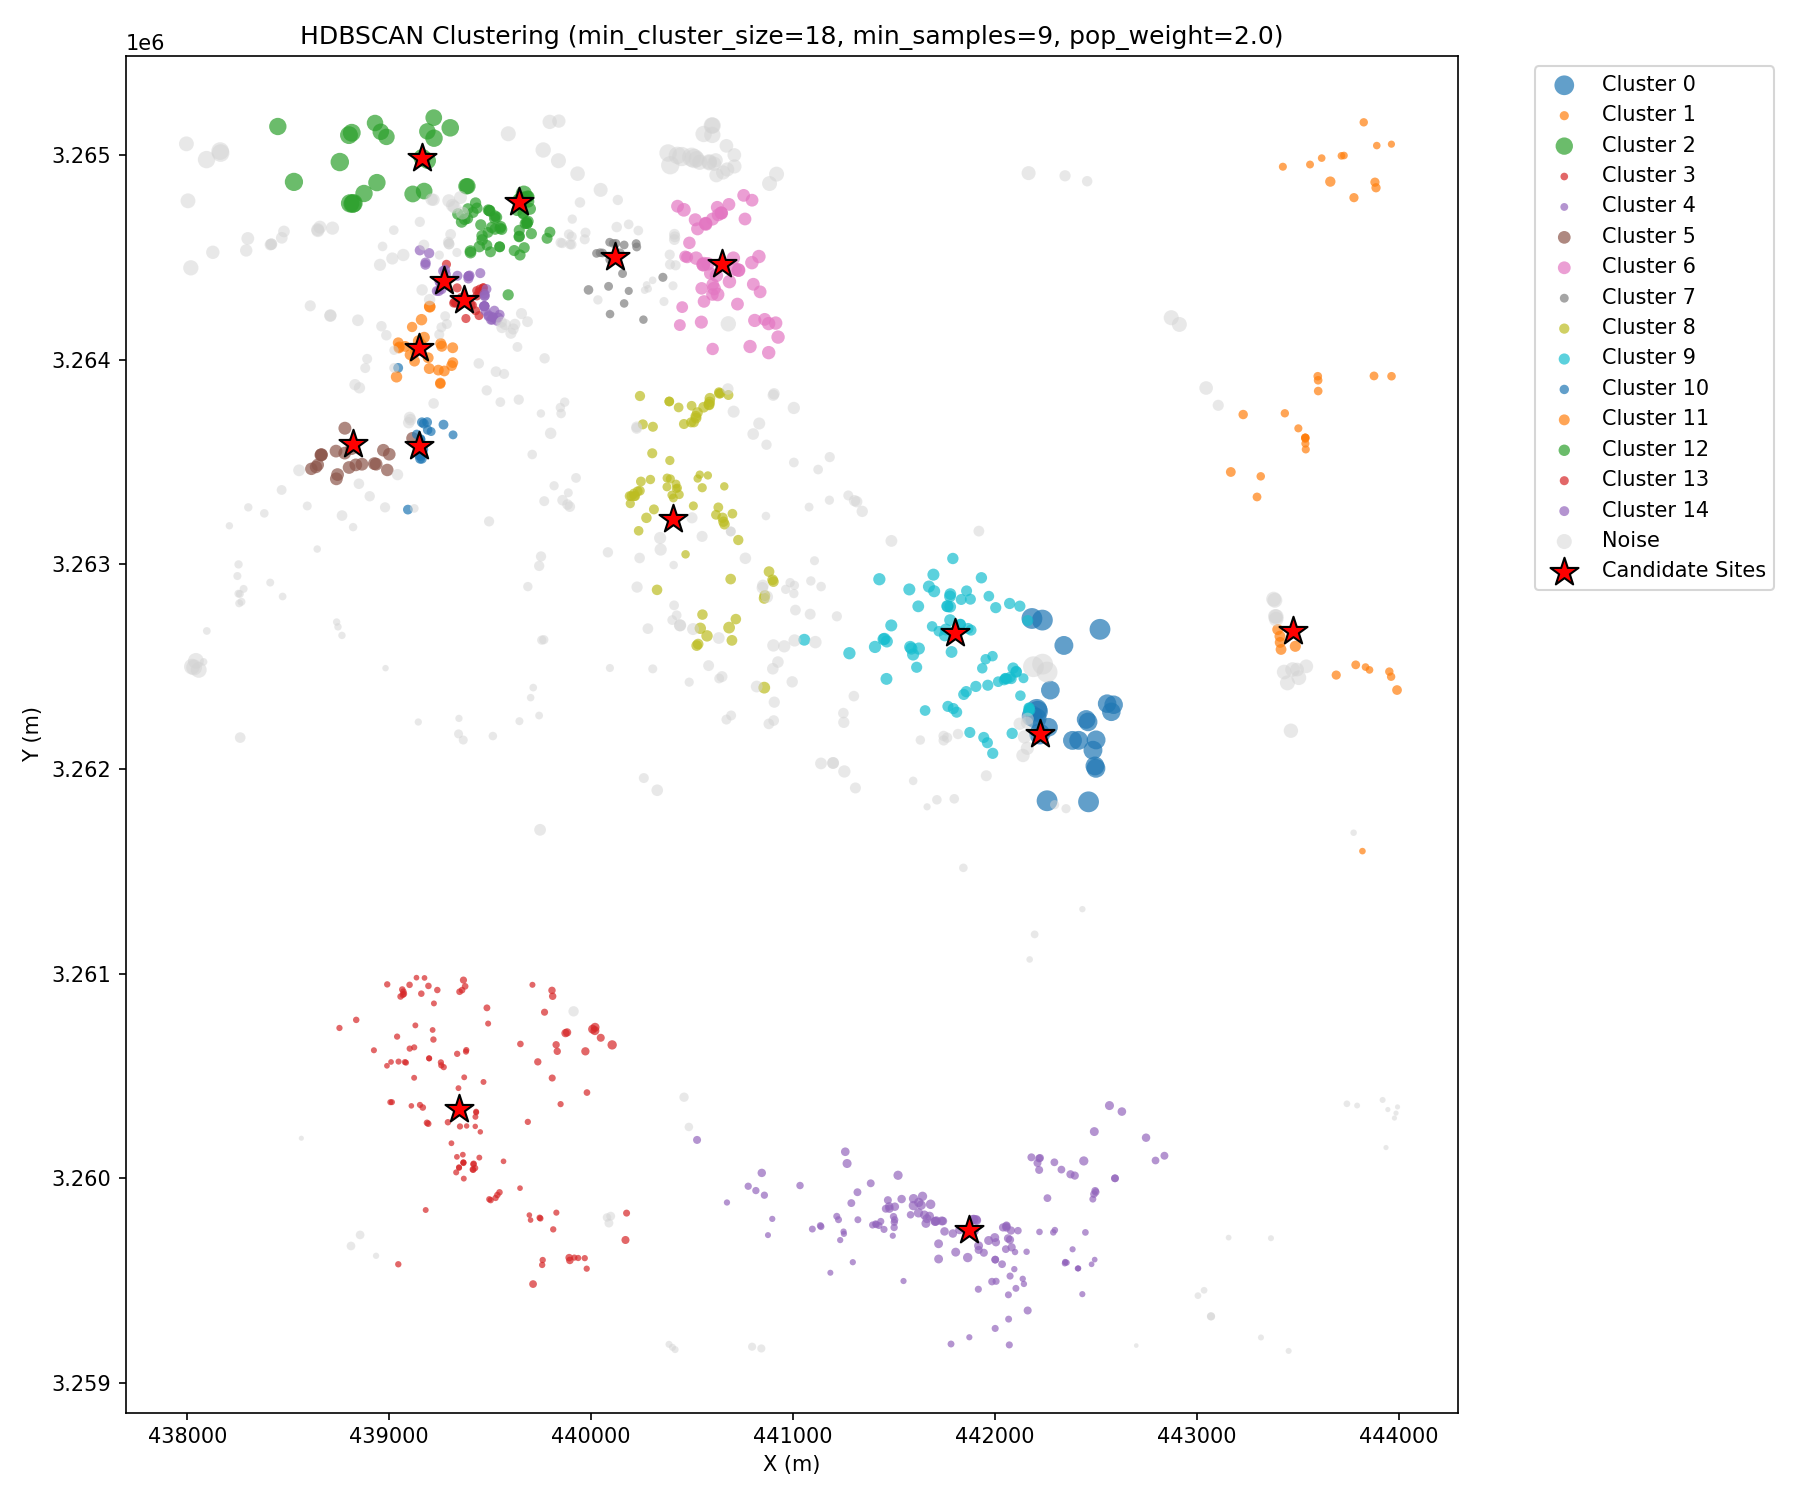

The table this chart was drawn from, first rows:
id, 名称, 地址, 电话, 经度_GCJ02, 纬度_GCJ02, 经度_WGS84, 纬度_WGS84, Center_X, Center_Y, 类型代码, 类型名称, 省份, 城市, 区域, 营业时间, 评分, 人口密度, cluster_label, cluster_probability
B0HGFK3Q7G, 重庆一建建设集团有限公司, 广厦城康体公园旁, [], 106.5, 29.49, , , 440857, 3262398, 170000, 公司企业;公司企业;公司企业, 重庆市, 重庆市, 九龙坡区, , [], 120.1, 8, 0.5723
B0K66COLMC, 重庆惠冠粮油有限公司, 铁路中学校A区附近, 13368393689, 106.5, 29.49, , , 441249, 3262273, 170200, 公司企业;公司;公司, 重庆市, 重庆市, 九龙坡区, , [], 94.78, -1, 0.0
B0LKVC5FKJ, 忠县伟伟生态农业有限公司, 邮电路与转电路交叉口东南380米, [], 106.5, 29.49, , , 441251, 3262228, 170400, 公司企业;农林牧渔基地;其它农林牧渔基地, 重庆市, 重庆市, 九龙坡区, , [], 109, -1, 0.0
B0L22D01QM, 广东华隧建设集团股份有限公司西南办事处, 广厦城巢上二期16幢2楼, [], 106.5, 29.49, , , 440820, 3262403, 170202, 公司企业;公司;建筑公司, 重庆市, 重庆市, 九龙坡区, , [], 120.1, -1, 0.0
B0KDCCBV9S, 重庆全将商贸有限公司, 锦龙路276号, 18126880153, 106.5, 29.49, , , 440693, 3262262, 170200, 公司企业;公司;公司, 重庆市, 重庆市, 九龙坡区, , [], 82.13, -1, 0.0
B0M6RAZHRW, 重庆诚博商贸有限公司, 锦龙路276号, [], 106.5, 29.49, , , 440670, 3262242, 170207, 公司企业;公司;商业贸易, 重庆市, 重庆市, 九龙坡区, , [], 81.85, -1, 0.0
B0LDRZBECU, 黄桷坪电力, 重庆电力高等专科学校-教学楼东南侧200米, [], 106.5, 29.49, , , 441309, 3261907, 170200, 公司企业;公司;公司, 重庆市, 重庆市, 九龙坡区, , [], 102.5, -1, 0.0
B0FFGBMKPS, 重庆供电段, 黄桷坪铁路新村40号, 023-61649353, 106.5, 29.49, , , 441279, 3262566, 170200, 公司企业;公司;公司, 重庆市, 重庆市, 九龙坡区, , [], 130.8, 9, 0.8247
B0J0DNMY3W, 虹地图文广告, 邮电路与龙广路交叉口北100米, [], 106.5, 29.49, , , 441056, 3262632, 170201|070000, 公司企业;公司;广告装饰|生活服务;生活服务场所;生活服务场所, 重庆市, 重庆市, 九龙坡区, , 4.0, 121.4, 9, 0.8247
B00179BUV4, 黄桷坪冻库, 黄桷坪电力四村122号, 15213735390, 106.5, 29.49, , , 441630, 3262142, 170200, 公司企业;公司;公司, 重庆市, 重庆市, 九龙坡区, , 4.0, 71.89, -1, 0.0
B0FFH90SF8, 重庆酉笙农副产品有限公司, 铁路新村45号, 13996023180, 106.5, 29.49, , , 441464, 3262624, 170200, 公司企业;公司;公司, 重庆市, 重庆市, 九龙坡区, , [], 127.3, 9, 1.0
B0FFJ3FYM4, 重庆执耳科技有限公司, 铁路新村45号, [], 106.5, 29.49, , , 441453, 3262636, 170200, 公司企业;公司;公司, 重庆市, 重庆市, 九龙坡区, , [], 127.3, 9, 1.0
B0KGV5DCEA, 华亚众盟, 龙江路与余堡路交叉口北200米, [], 106.5, 29.49, , , 440870, 3262842, 170200, 公司企业;公司;公司, 重庆市, 重庆市, 九龙坡区, , [], 132.4, -1, 0.0
B0GKSCLLHW, 中铁十一局集团九滨路项目部钢筋加工厂, 锦龙路与锦昌路交叉口南480米, [], 106.5, 29.49, , , 440327, 3261896, 170300, 公司企业;工厂;工厂, 重庆市, 重庆市, 九龙坡区, , [], 116, -1, 0.0
B0G1395FVD, 中铁十一局集团九滨路与大渡口连接道项目部, 九龙镇九龙村88号, [], 106.5, 29.49, , , 440305, 3262490, 170200, 公司企业;公司;公司, 重庆市, 重庆市, 九龙坡区, , [], 64.74, -1, 0.0
B0GKMUSERE, 中铁十一局集团九滨路项目部隧道专业队驻地, 锦龙路与锦昌路交叉口南440米, [], 106.5, 29.49, , , 440261, 3261956, 170200, 公司企业;公司;公司, 重庆市, 重庆市, 九龙坡区, , [], 82.58, -1, 0.0
B0FFFE5CG5, 重庆快彩印务有限责任公司, 电力五村78号附7号邮电路, [], 106.5, 29.49, , , 441746, 3262140, 170200, 公司企业;公司;公司, 重庆市, 重庆市, 九龙坡区, , [], 89.52, -1, 0.0
B001786WJF, 中国电信黄桷坪支局, 黄桷坪邮电路, [], 106.5, 29.49, , , 441763, 3262153, 170208, 公司企业;公司;电信公司, 重庆市, 重庆市, 九龙坡区, , 4.4, 89.52, -1, 0.0
B0LGL6HD0K, 重庆焕潮文化创意有限公司, 联芳街道富州路7号附1号1-6, 13983088336, 106.5, 29.49, , , 441746, 3262162, 170200, 公司企业;公司;公司, 重庆市, 重庆市, 九龙坡区, , [], 89.52, -1, 0.0
B0LDGZAYHJ, 重庆锦鲜润餐饮有限公司, 龙江支路66号2幢3层, [], 106.5, 29.49, , , 440424, 3262752, 170200, 公司企业;公司;公司, 重庆市, 重庆市, 九龙坡区, , [], 78.43, -1, 0.0
B0LUL774AI, 重庆立方展览展示有限公司, 黄桷坪电力5村79号, [], 106.5, 29.49, , , 441817, 3262171, 170200, 公司企业;公司;公司, 重庆市, 重庆市, 九龙坡区, , [], 89.52, -1, 0.0
B001703325, 重庆市自来水有限公司九龙坡营业管网所, 电力五村7号(四川美术学院地铁站4号口步行390米), 023-68500068, 106.5, 29.49, , , 441845, 3262364, 170200, 公司企业;公司;公司, 重庆市, 重庆市, 九龙坡区, , 4.4, 106.6, 9, 1.0
B0I1LHJ1M8, 重庆福肯机电设备有限公司, 盘滩路与高进路辅路交叉口南220米, [], 106.5, 29.49, , , 440281, 3262686, 170204, 公司企业;公司;机械电子, 重庆市, 重庆市, 九龙坡区, , [], 96.49, -1, 0.0
B0FFHCL69S, 中共重庆市自来水有限公司九龙坡营业管网所支部委员会, 电力五村7号(四川美术学院地铁站4号口步行310米), [], 106.5, 29.49, , , 441858, 3262378, 130400|170000, 政府机构及社会团体;社会团体;社会团体相关|公司企业;公司企业;公司企业, 重庆市, 重庆市, 九龙坡区, , [], 106.6, 9, 1.0
B0JKPSZKWT, 四宝阁装裱厂, 铁路新村8号附14号, 15025461917, 106.5, 29.49, , , 441757, 3262682, 170300, 公司企业;工厂;工厂, 重庆市, 重庆市, 九龙坡区, , 4.4, 121.2, 9, 1.0
B0L0T4A2X7, 中铁八局黄桷坪隧道驻地, 锦龙路与南北大道交叉口南100米, [], 106.5, 29.49, , , 440093, 3262494, 170200, 公司企业;公司;公司, 重庆市, 重庆市, 九龙坡区, , [], 49.91, -1, 0.0
B0L2O1W4BK, 中国五冶集团, 华润·半山悦景南区侧门旁, [], 106.5, 29.49, , , 440327, 3262876, 170000, 公司企业;公司企业;公司企业, 重庆市, 重庆市, 九龙坡区, , [], 93.4, 8, 0.573
B001786U6J, 重庆旭鑫汽车修理有限公司, 铁路二村75号(黄桷坪地铁站4号口步行260米), 13008334011, 106.5, 29.49, , , 441779, 3262855, 170200|030100, 公司企业;公司;公司|汽车维修;汽车综合维修;汽车综合维修, 重庆市, 重庆市, 九龙坡区, , 4.4, 119.1, 9, 1.0
B0GRRZHRV1, 闻呓广告, 黄桷坪街道黄桷坪搬运西村158号A栋1单元负1层4号, 18502322956, 106.5, 29.49, , , 441881, 3262679, 170201|071300, 公司企业;公司;广告装饰|生活服务;摄影冲印店;摄影冲印, 重庆市, 重庆市, 九龙坡区, , 4.1, 103, 9, 1.0
B0FFGK8HED, 重庆合甫科技有限公司, 陈勇诊所西北侧50米, 023-67829210, 106.5, 29.5, , , 440692, 3263161, 170206, 公司企业;公司;网络科技, 重庆市, 重庆市, 九龙坡区, , [], 80.66, -1, 0.0
B0FFGK9A8Y, 重庆协金科技有限公司, 滩子口98号附5号, 023-67829210, 106.5, 29.5, , , 440692, 3263161, 170206, 公司企业;公司;网络科技, 重庆市, 重庆市, 九龙坡区, , [], 80.66, -1, 0.0
B0HUDZLCKF, 中铁十一局北引道项目部, 九龙村4号附88号, [], 106.5, 29.49, , , 440228, 3262889, 170200, 公司企业;公司;公司, 重庆市, 重庆市, 九龙坡区, , [], 107.9, -1, 0.0
B0L2S76N8O, 重庆巨朋顺科技有限公司, 龙广路224号附285号, 13008327772, 106.5, 29.48, , , 441843, 3261517, 170200, 公司企业;公司;公司, 重庆市, 重庆市, 九龙坡区, , [], 57.42, -1, 0.0
B0KGMST0K4, 中国中铁八局集团有限公司成渝铁路改造工程施工2标项目(三工区), 新建路156号(黄桷坪地铁站4号口步行350米), [], 106.5, 29.49, , , 441878, 3262830, 170200, 公司企业;公司;公司, 重庆市, 重庆市, 九龙坡区, , [], 102.5, 9, 1.0
B0FFGBPTLM, 坦克库·重庆当代艺术中心, 坦克仓库艺术西北门旁, [], 106.5, 29.49, , , 442051, 3262444, 170200|140000, 公司企业;公司;公司|科教文化服务;科教文化场所;科教文化场所, 重庆市, 重庆市, 九龙坡区, , 3.8, 96.17, 9, 1.0
B0L35LFW9L, 重庆瑞亨德科技有限公司, 龙江路与龙江支路交叉口东南160米, [], 106.5, 29.5, , , 440618, 3263243, 170200, 公司企业;公司;公司, 重庆市, 重庆市, 九龙坡区, , [], 78.17, 8, 0.7222
B0FFG49JZM, 金刻图文广告馆, 黄桷坪街97号附1号, 13627677044, 106.5, 29.49, , , 442158, 3262226, 170201|070000, 公司企业;公司;广告装饰|生活服务;生活服务场所;生活服务场所, 重庆市, 重庆市, 九龙坡区, , 4.0, 132.2, -1, 0.0
B001786TNH, 博创图文广告, 黄桷坪街95号附4号, 023-86182360;15823586381, 106.5, 29.49, , , 442162, 3262245, 170201|070000, 公司企业;公司;广告装饰|生活服务;生活服务场所;生活服务场所, 重庆市, 重庆市, 九龙坡区, , 4.0, 132.2, -1, 0.0
B001786U4P, 重庆市九龙坡区再生资源回收, 杨家坪摊子口福星水世界附近, [], 106.5, 29.5, , , 440342, 3263129, 170200, 公司企业;公司;公司, 重庆市, 重庆市, 九龙坡区, , 3.5, 129.1, -1, 0.0
B0FFFZ26CR, 重庆傲寒广告有限公司, 铁路二村94号附1-3(黄桷坪地铁站2号口步行360米), 17783516087, 106.5, 29.5, , , 441791, 3263029, 170201|170300|070000, 公司企业;公司;广告装饰|公司企业;工厂;工厂|生活服务;生活服务场所;生活服务…, 重庆市, 重庆市, 九龙坡区, , 3.9, 110.2, 9, 0.9383
B001792D1R, 重庆木材有限责任公司外架分公司, 星河名居西南2门旁, [], 106.5, 29.5, , , 440630, 3263279, 170200, 公司企业;公司;公司, 重庆市, 重庆市, 九龙坡区, , 4.0, 78.17, 8, 0.6991
B0FFG1PH53, 华阳雕塑公司, 黄桷坪街8号福星楼二单元3层, 023-61567572;15826084643, 106.5, 29.49, , , 442167, 3262299, 170200, 公司企业;公司;公司, 重庆市, 重庆市, 九龙坡区, , [], 92.8, 9, 1.0
B00178X6DB, 重庆电务段信号修配所, 铁路二村重庆南车站铁路派出所旁边, [], 106.5, 29.49, , , 441933, 3262935, 170200, 公司企业;公司;公司, 重庆市, 重庆市, 九龙坡区, , [], 110.1, 9, 1.0
B0I26ZFBNB, 中铁八局集团第一工程有限公司测绘中心, 黄桷坪铁路二村101号(黄桷坪地铁站4号口步行470米), [], 106.5, 29.49, , , 441970, 3262845, 170200, 公司企业;公司;公司, 重庆市, 重庆市, 九龙坡区, , [], 95.78, 9, 1.0
B0L0LH8RYG, 爻枢商贸, 杨九路5号, [], 106.5, 29.5, , , 441315, 3263307, 170207, 公司企业;公司;商业贸易, 重庆市, 重庆市, 九龙坡区, , [], 110.3, -1, 0.0
B0KKR7KJYL, 重庆永信益建筑工程有限公司, 新天泽江上云境东北门旁, [], 106.5, 29.5, , , 441273, 3263337, 170202, 公司企业;公司;建筑公司, 重庆市, 重庆市, 九龙坡区, , [], 82.57, -1, 0.0
B001792DI3, 重庆市九龙坡区扬子江印刷厂, 黄桷坪8号商务宾馆(广夏城西北), [], 106.5, 29.5, , , 440659, 3263382, 170300, 公司企业;工厂;工厂, 重庆市, 重庆市, 九龙坡区, , [], 55.05, 8, 0.6077
B001790TR0, 中国中铁八局集团第一工程有限公司, 黄桷坪铁路三村3号, 023-61519036, 106.5, 29.49, , , 442123, 3262796, 170202, 公司企业;公司;建筑公司, 重庆市, 重庆市, 九龙坡区, , [], 106.4, 9, 0.9216
B0FFGJ0KX9, 重庆房建公寓段, 黄桷坪铁路四村26号, 023-61649551, 106.5, 29.49, , , 442274, 3262385, 170202, 公司企业;公司;建筑公司, 重庆市, 重庆市, 九龙坡区, , [], 318, 0, 1.0
B0J3VZ1UM0, 重庆南供电车间, 黄桷坪铁路三村3号, [], 106.5, 29.49, , , 442073, 3262809, 170200, 公司企业;公司;公司, 重庆市, 重庆市, 九龙坡区, , [], 107.7, 9, 0.9694
B0K2BO9ENT, 九龙坡区九龙半岛片区排口及老旧雨污管网整治项目, 黄桷坪正街230号(四川美术学院地铁站4号口步行310米), [], 106.5, 29.49, , , 442265, 3262204, 170200, 公司企业;公司;公司, 重庆市, 重庆市, 九龙坡区, , [], 318.3, 0, 1.0
B0FFL0BHFT, 重庆铁路材料公司仓库, 铁路六村121号, [], 106.5, 29.48, , , 442258, 3261845, 170200, 公司企业;公司;公司, 重庆市, 重庆市, 九龙坡区, , [], 540.9, 0, 1.0
B00178X7UE, 中国铁路成都局集团有限公司重庆车辆段, 龙吟路东200米, [], 106.5, 29.5, , , 441920, 3263163, 170200, 公司企业;公司;公司, 重庆市, 重庆市, 九龙坡区, , [], 98.41, -1, 0.0
B0LR5DB6EU, 重庆博克斯商贸有限公司, 滩子口103号附6号(滩子口地铁站2A口步行290米), 15213196843, 106.5, 29.5, , , 440400, 3263339, 170207, 公司企业;公司;商业贸易, 重庆市, 重庆市, 九龙坡区, , [], 62.39, 8, 1.0
B0L03ZCEU8, 中铁渔秋浩工区, 钢铁支路a13号, [], 106.5, 29.49, , , 439766, 3262632, 170200, 公司企业;公司;公司, 重庆市, 重庆市, 九龙坡区, , [], 69.12, -1, 0.0
B0H32H6NL4, 中冶建工九龙坡人民医院迁建项目经理部, 钢铁支路, [], 106.5, 29.49, , , 439645, 3262234, 170200, 公司企业;公司;公司, 重庆市, 重庆市, 大渡口区, , [], 48.82, -1, 0.0
B0L0RS5214, 中铁八局集团重庆人民铸造精品工程, 钢铁支路a13号, [], 106.5, 29.49, , , 439755, 3262630, 170200, 公司企业;公司;公司, 重庆市, 重庆市, 九龙坡区, , [], 69.12, -1, 0.0
B0FFG24AKR, 园品广告, 滩子口101号(滩子口地铁站2A口步行250米), 15723301094, 106.5, 29.5, , , 440428, 3263374, 170201, 公司企业;公司;广告装饰, 重庆市, 重庆市, 九龙坡区, , 4.0, 62.39, 8, 1.0
B001786U8J, 重庆市新渝铁路工程有限责任公司, 龙吟路附近, [], 106.5, 29.49, , , 442235, 3262728, 170200, 公司企业;公司;公司, 重庆市, 重庆市, 九龙坡区, , [], 560.9, 0, 0.8654
B0KRYGSCED, 大东气门厂, 黄桷坪正街126号重庆南站货运楼(龙吟路北), [], 106.5, 29.48, , , 442295, 3261825, 170300|170200, 公司企业;工厂;工厂|公司企业;公司;公司, 重庆市, 重庆市, 九龙坡区, , [], 67.94, -1, 0.0
... 1,088 more rows
